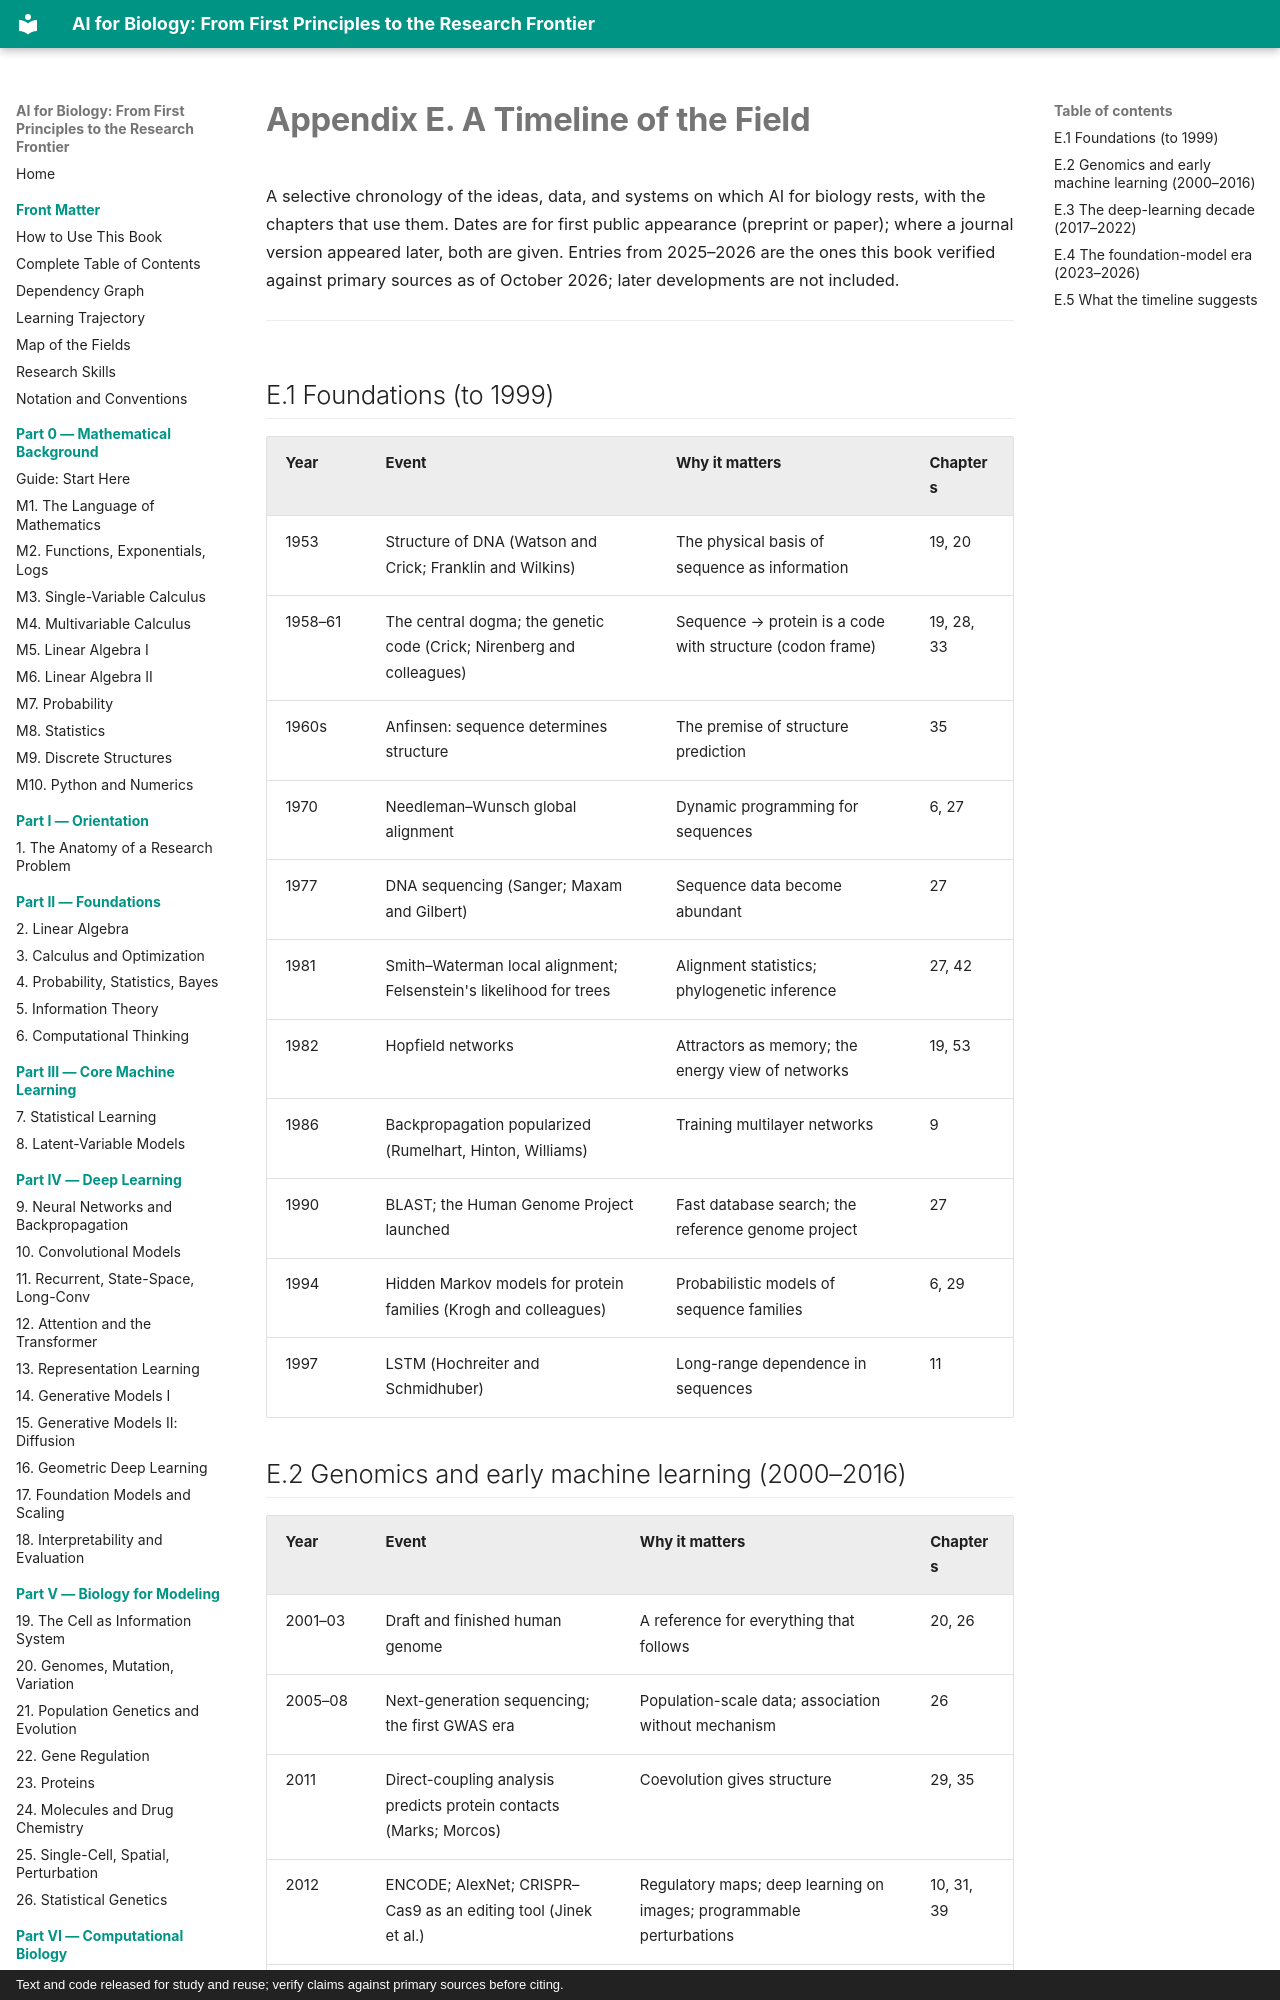

repository: namknnguyen/ai-for-biology-book · page: appendices/e-timeline/index.html · generator: mkdocs · copyright: Text and code released for study and reuse; verify claims against primary sources before citing.

# Appendix E. A Timeline of the Field

A selective chronology of the ideas, data, and systems on which AI for biology rests, with the chapters that use them. Dates are for first public appearance (preprint or paper); where a journal version appeared later, both are given. Entries from 2025–2026 are the ones this book verified against primary sources as of October 2026; later developments are not included.

---

## E.1 Foundations (to 1999)

| Year | Event | Why it matters | Chapters |
|---|---|---|---|
| 1953 | Structure of DNA (Watson and Crick; Franklin and Wilkins) | The physical basis of sequence as information | 19, 20 |
| 1958–61 | The central dogma; the genetic code (Crick; Nirenberg and colleagues) | Sequence → protein is a code with structure (codon frame) | 19, 28, 33 |
| 1960s | Anfinsen: sequence determines structure | The premise of structure prediction | 35 |
| 1970 | Needleman–Wunsch global alignment | Dynamic programming for sequences | 6, 27 |
| 1977 | DNA sequencing (Sanger; Maxam and Gilbert) | Sequence data become abundant | 27 |
| 1981 | Smith–Waterman local alignment; Felsenstein's likelihood for trees | Alignment statistics; phylogenetic inference | 27, 42 |
| 1982 | Hopfield networks | Attractors as memory; the energy view of networks | 19, 53 |
| 1986 | Backpropagation popularized (Rumelhart, Hinton, Williams) | Training multilayer networks | 9 |
| 1990 | BLAST; the Human Genome Project launched | Fast database search; the reference genome project | 27 |
| 1994 | Hidden Markov models for protein families (Krogh and colleagues) | Probabilistic models of sequence families | 6, 29 |
| 1997 | LSTM (Hochreiter and Schmidhuber) | Long-range dependence in sequences | 11 |

## E.2 Genomics and early machine learning (2000–2016)

| Year | Event | Why it matters | Chapters |
|---|---|---|---|
| 2001–03 | Draft and finished human genome | A reference for everything that follows | 20, 26 |
| 2005–08 | Next-generation sequencing; the first GWAS era | Population-scale data; association without mechanism | 26 |
| 2011 | Direct-coupling analysis predicts protein contacts (Marks; Morcos) | Coevolution gives structure | 29, 35 |
| 2012 | ENCODE; AlexNet; CRISPR–Cas9 as an editing tool (Jinek et al.) | Regulatory maps; deep learning on images; programmable perturbations | 10, 31, 39 |
| 2015 | DeepBind, DeepSEA; Drop-seq and inDrops | Deep learning on regulatory sequence; single-cell RNA at scale | 10, 25, 31 |
| 2016 | Perturb-seq (Dixit et al.; Adamson et al.); Basset | Perturbation with single-cell readout; more deep models of regulatory sequence | 31, 39 |
